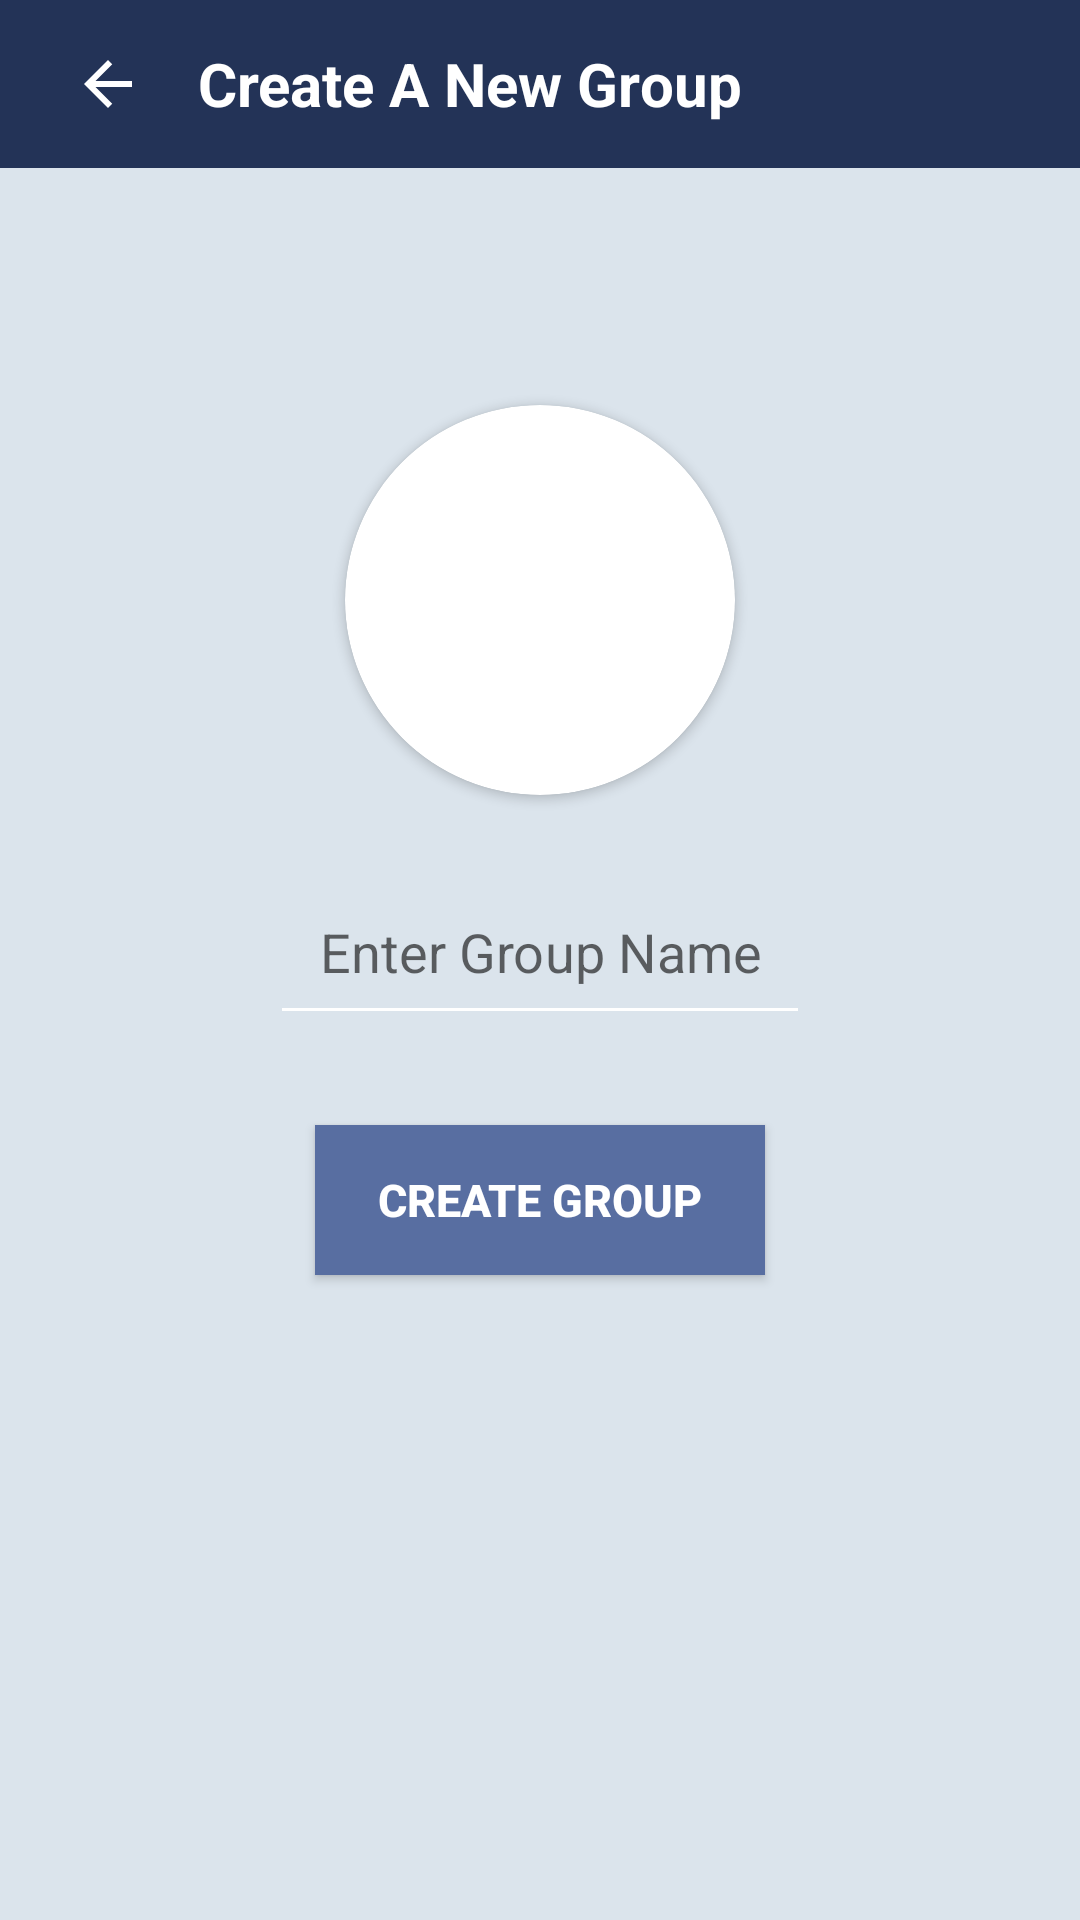

Produce the Android XML layout that renders to this screen, including the resource entries it uses.
<!-- AndroidManifest.xml: application theme AppTheme -->
<!-- res/layout/activity_create_group.xml -->
<?xml version="1.0" encoding="utf-8"?>
<RelativeLayout
    xmlns:android="http://schemas.android.com/apk/res/android"
    xmlns:app="http://schemas.android.com/apk/res-auto"
    xmlns:tools="http://schemas.android.com/tools"
    android:layout_width="match_parent"
    android:layout_height="match_parent"
    android:background="#DBE4EC"
    tools:context=".CreateGroupActivity">






























































    <androidx.appcompat.widget.Toolbar
        android:layout_width="match_parent"
        android:layout_height="?attr/actionBarSize"
        android:layout_marginTop="0dp"
        android:background="#233357"
        android:id="@+id/toolbarofupdateprofile">

        <RelativeLayout
            android:layout_width="match_parent"
            android:layout_height="match_parent"
            android:gravity="center_vertical">

            <ImageButton
                android:id="@+id/backbuttonofCreateGroup"
                android:layout_width="40dp"
                android:layout_height="40dp"
                android:layout_centerVertical="true"
                android:background="@android:color/transparent"
                android:src="@drawable/ic_baseline_arrow_back_24"
                app:tint="@color/white">

            </ImageButton>


            <TextView
                android:id="@+id/myapptext"
                android:layout_width="wrap_content"
                android:layout_height="wrap_content"
                android:layout_centerVertical="true"
                android:layout_marginLeft="10dp"
                android:layout_toRightOf="@+id/backbuttonofCreateGroup"
                android:text="Create A New Group"
                android:textColor="@color/white"
                android:textSize="20sp"
                android:textStyle="bold">

            </TextView>


        </RelativeLayout>




    </androidx.appcompat.widget.Toolbar>


    <androidx.cardview.widget.CardView
        android:layout_width="130dp"
        android:layout_height="130dp"
        android:layout_above="@+id/set_group_name"
        android:layout_marginBottom="30dp"
        android:layout_marginLeft="80dp"
        android:id="@+id/getnewuserimage"
        android:layout_centerHorizontal="true"
        app:cardCornerRadius="130dp">


        <ImageView
            android:layout_width="match_parent"
            android:layout_height="match_parent"
            android:src="@drawable/defaultprofile"
            android:id="@+id/set_profile_image"
            android:scaleType="centerCrop">

        </ImageView>



    </androidx.cardview.widget.CardView>


    <EditText
        android:id="@+id/set_group_name"
        android:layout_width="match_parent"
        android:layout_height="50dp"
        android:layout_centerInParent="true"
        android:layout_marginLeft="90dp"
        android:layout_marginRight="90dp"
        android:gravity="center_horizontal"
        android:hint="Enter Group Name"
        android:inputType="textCapWords">

    </EditText>


    <android.widget.Button
        android:id="@+id/creating_group_button"
        android:layout_width="150dp"
        android:layout_height="50dp"
        android:layout_below="@+id/set_group_name"
        android:layout_centerHorizontal="true"
        android:layout_marginTop="30dp"
        android:background="#586EA1"
        android:text="Create Group"
        android:textColor="@color/white"
        android:textSize="15dp"
        android:textStyle="bold">

    </android.widget.Button>


</RelativeLayout>
<!-- resources referenced by this layout -->
<resources>
  <color name="black">#FF000000</color>
  <color name="white">#FFFFFFFF</color>
  <!-- drawable buttons (drawable) -->
  <?xml version="1.0" encoding="utf-8"?>
  <shape xmlns:android="http://schemas.android.com/apk/res/android">
      <solid
  
          android:color="@color/teal_700"
          >
      </solid>
  
  </shape>
  <!-- drawable group_pic: png bitmap (drawable, 4470 bytes) -->
  <!-- drawable ic_baseline_arrow_back_24 (drawable) -->
  <vector xmlns:android="http://schemas.android.com/apk/res/android"
      android:width="24dp"
      android:height="24dp"
      android:viewportWidth="24"
      android:viewportHeight="24"
      android:tint="?attr/colorControlNormal"
      android:autoMirrored="true">
  
      <path
          android:fillColor="@android:color/white"
          android:pathData="M20,11H7.83l5.59,-5.59L12,4l-8,8 8,8 1.41,-1.41L7.83,13H20v-2z"/>
  </vector>
  <!-- drawable inputs (drawable) -->
  <?xml version="1.0" encoding="utf-8"?>
  <shape
      xmlns:android="http://schemas.android.com/apk/res/android">
  
      <stroke
  
          android:color="@color/teal_700"
          android:width="5dp"
  
          >
  
  
      </stroke>
  </shape>
  <style name="AppTheme" parent="Theme.AppCompat.Light.NoActionBar">
  
          <item name="colorAccent">@color/gray</item>
          <item name="colorPrimary">@color/teal_700</item>
          <item name="colorPrimaryDark">@color/black</item>
          <item name="android:textColorSecondary">@color/white</item>
  
      </style>
  <color name="teal_700">#FF018786</color>
  <color name="gray">#FF656868</color>
</resources>
